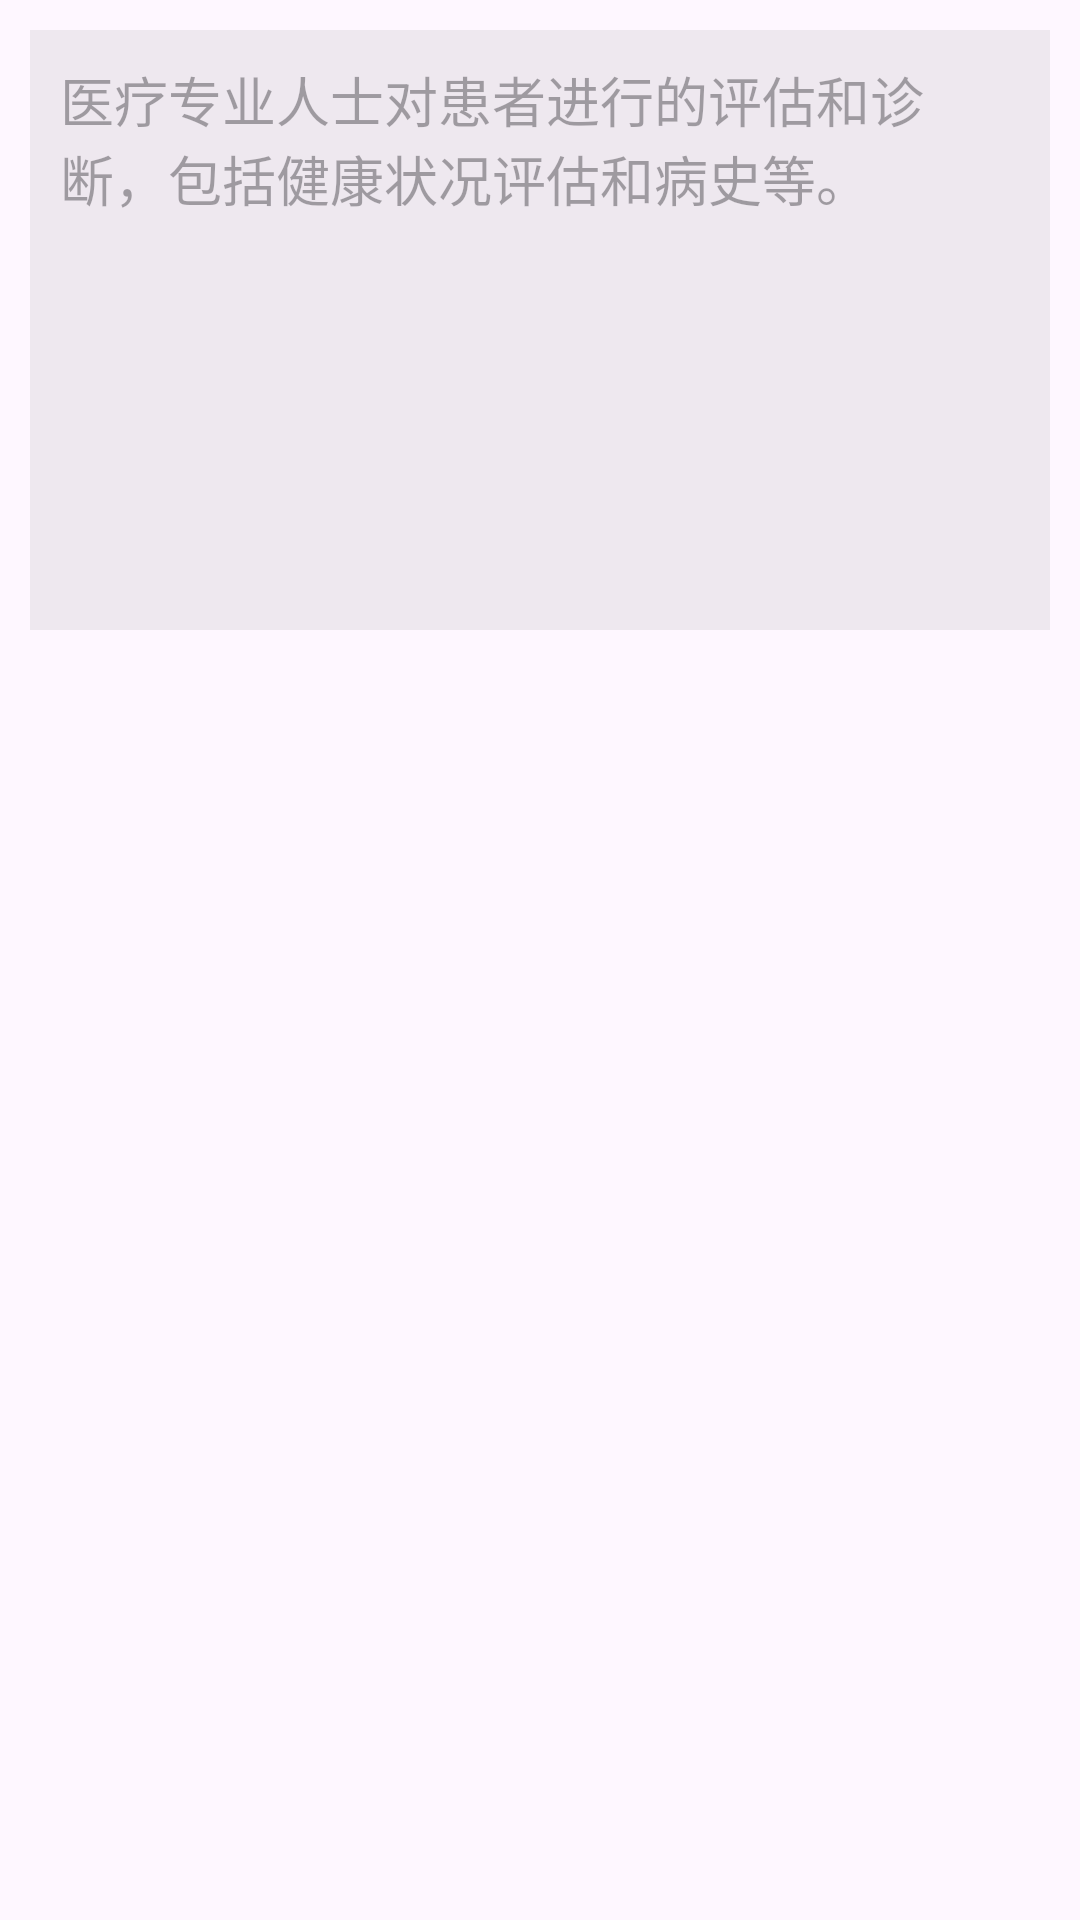

This screen was rendered from an Android layout file. Write that file and the resources it references.
<!-- AndroidManifest.xml: application theme Theme.PNF_Master -->
<!-- res/layout/rehab_edit_dialog.xml -->
<LinearLayout xmlns:android="http://schemas.android.com/apk/res/android"
    android:layout_width="match_parent"
    android:layout_height="match_parent">

    <EditText
        android:id="@+id/myEditText"
        android:layout_width="match_parent"
        android:layout_height="200dp"
        android:hint="@string/rehabHint1"
        android:gravity="start"
        android:padding="10dp"
        android:background="@color/半透明"
        android:layout_marginStart="10dp"
        android:layout_marginEnd="10dp"
        android:layout_marginTop="10dp"/>

</LinearLayout>
<!-- resources referenced by this layout -->
<resources>
  <string name="rehabHint1">医疗专业人士对患者进行的评估和诊断，包括健康状况评估和病史等。</string>
  <style name="Theme.PNF_Master" parent="Base.Theme.PNF_Master" />
  <style name="Base.Theme.PNF_Master" parent="Theme.Material3.DayNight.NoActionBar">
          
          <item name="colorPrimary">@color/teal_200</item>
          <item name="colorPrimaryVariant">@color/purple_700</item>
          <item name="colorOnPrimary">@color/white</item>
          
          <item name="colorSecondary">@color/teal_200</item>
          <item name="colorSecondaryVariant">@color/teal_700</item>
          <item name="colorOnSecondary">@color/black</item>
          
          <item name="android:statusBarColor">?attr/colorPrimaryVariant</item>
          
      </style>
  <color name="teal_200">#FF03DAC5</color>
  <color name="purple_700">#FF3700B3</color>
  <color name="white">#FFFFFFFF</color>
  <color name="teal_700">#FF018786</color>
  <color name="black">#FF000000</color>
</resources>
